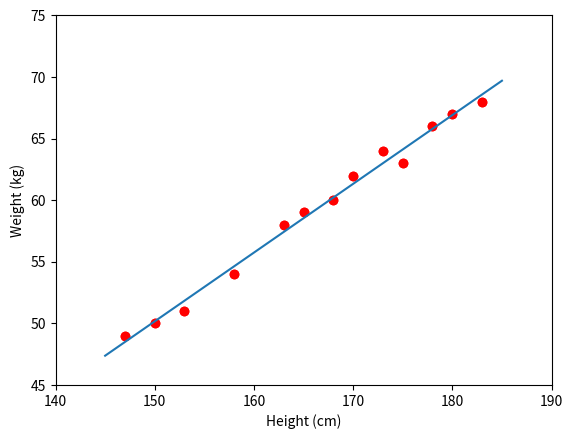

The script that saved this image:
from __future__ import print_function , division , unicode_literals
import numpy as np
import  matplotlib.pyplot as plt

x=np.array([[147,150,153,158,163,165,168,170,175,173,178,180,183]]).T

y= np.array([[49,50,51,54,58,59,60,62,63,64,66,67,68]]).T

plt.plot(x,y,'ro')
plt.axis([140,190,45,75])
plt.xlabel('Height (cm)')
plt.ylabel('Weight (kg)')

one = np.ones((x.shape[0],1))
Xbar = np.concatenate((one,x),axis=1)

A=np.dot(Xbar.T,Xbar)
b=np.dot(Xbar.T,y)
w=np.dot(np.linalg.pinv(A),b)
print('w = ',w)

w_0 = w[0][0]
w_1= w[1][0]
x0 = np.linspace(145,185,2)
y0 = w_0 + w_1*x0

plt.plot(x.T,y.T,'ro')
plt.plot(x0,y0)

plt.show()